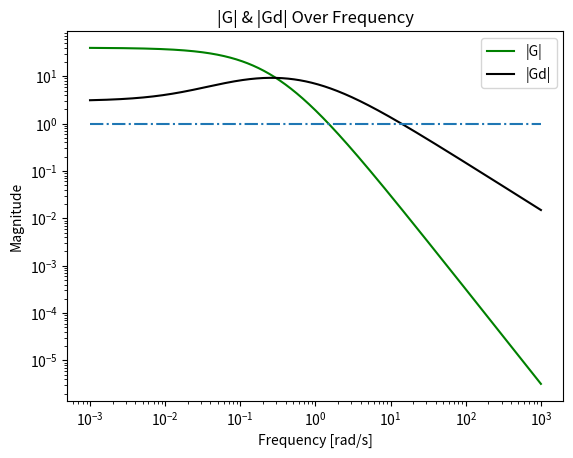

Write Python code to recreate this figure.

"This code plots figure 5.15 of Example 5.12..."

import numpy as np
import matplotlib.pyplot as plt


w = np.logspace(-3, 3, 1000)
s = w*1j


def G(s):
    G = 40/((5*s+1)*(2.5*s+1))
    return G


def Gd(s):
    Gd = 3*((50*s+1)/((s+1)*(10*s + 1)))
    return Gd


plt.figure(1)
plt.loglog(w, [abs(G(thisw)) for thisw in w], color="green", label="|G|")
plt.loglog(w, [abs(Gd(thisw)) for thisw in w], color="black", label="|Gd|")
plt.loglog(w, np.ones(len(w)), '-.')
plt.legend(loc=1)
plt.title('|G| & |Gd| Over Frequency')
plt.xlabel('Frequency [rad/s]')
plt.ylabel('Magnitude')
plt.show()
